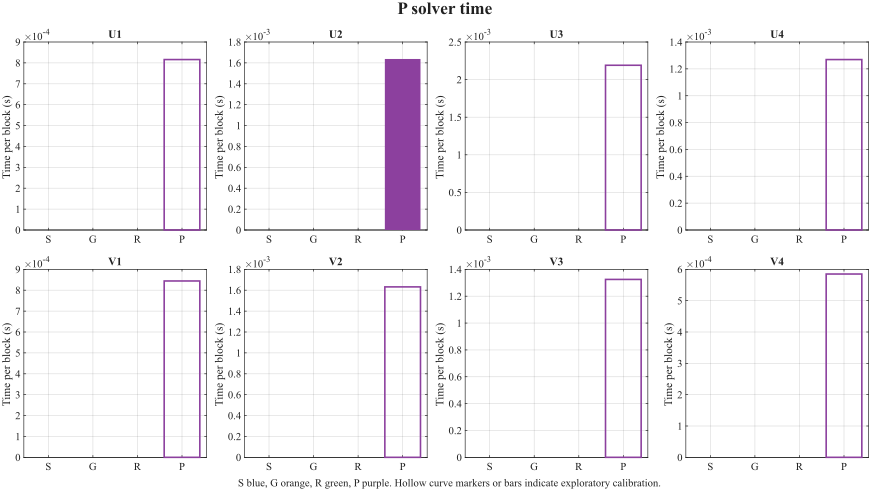

The file beside this chart, header and first rows:
method, classification, qf, scope, comparison, metric, count, mean, std, min, max, p10, p25, median, p75, p90, p95, panel
PU1, exploratory, 0, All, embedding, solve_seconds_per_block_batch_average, 38088, 0.0008159, 1.51788304147971e-17, 0.0008159, 0.0008159, 0.0008159, 0.0008159, 0.0008159, 0.0008159, 0.0008159, 0.0008159, U1
PU2, formal, 0, All, embedding, solve_seconds_per_block_batch_average, 38088, 0.001638, 2.97071395261028e-17, 0.001638, 0.001638, 0.001638, 0.001638, 0.001638, 0.001638, 0.001638, 0.001638, U2
PU3, exploratory, 0, All, embedding, solve_seconds_per_block_batch_average, 38088, 0.002191, 1.60461921527855e-17, 0.002191, 0.002191, 0.002191, 0.002191, 0.002191, 0.002191, 0.002191, 0.002191, U3
PU4, exploratory, 0, All, embedding, solve_seconds_per_block_batch_average, 38088, 0.001269, 5.63785129692462e-18, 0.001269, 0.001269, 0.001269, 0.001269, 0.001269, 0.001269, 0.001269, 0.001269, U4
PV1, exploratory, 0, All, embedding, solve_seconds_per_block_batch_average, 38088, 0.0008443, 1.55040910665427e-17, 0.0008443, 0.0008443, 0.0008443, 0.0008443, 0.0008443, 0.0008443, 0.0008443, 0.0008443, V1
PV2, exploratory, 0, All, embedding, solve_seconds_per_block_batch_average, 38088, 0.001632, 1.62630325872826e-17, 0.001632, 0.001632, 0.001632, 0.001632, 0.001632, 0.001632, 0.001632, 0.001632, V2
PV3, exploratory, 0, All, embedding, solve_seconds_per_block_batch_average, 38088, 0.001325, 2.75387351811318e-17, 0.001325, 0.001325, 0.001325, 0.001325, 0.001325, 0.001325, 0.001325, 0.001325, V3
PV4, exploratory, 0, All, embedding, solve_seconds_per_block_batch_average, 38088, 0.000585, 1.51788304147971e-18, 0.000585, 0.000585, 0.000585, 0.000585, 0.000585, 0.000585, 0.000585, 0.000585, V4
